Photos from the image-classification dataset "calibration" in the GitHub repository wakin721/insect_identifier_android. Its 28 classes are: Acrida cinerea, Acrididae, Apidae, Asilidae, Carabidae, Coenagrionidae, Colias erate, Colias heos, Colias poliographus, Curculionidae, Elateridae, Eumolpidae, Libellulidae, Lycaenidae, Megachile, Myrmeleontidae, Noctuidae, Pentatomidae, Phragmatobia, Pieris rapae, Polygonia c-album, Pontia daplidice, Sarcophagidae, Scarabaeoidea, Syrphidae, Tachinidae, Tenebrionidae, Vespidae.

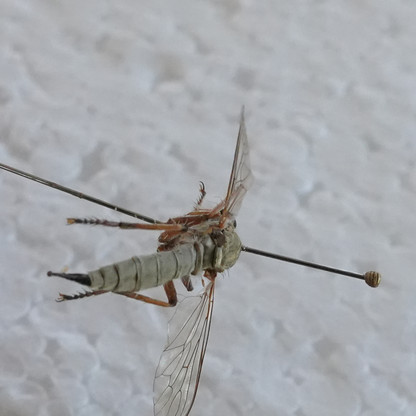
Label: Asilidae

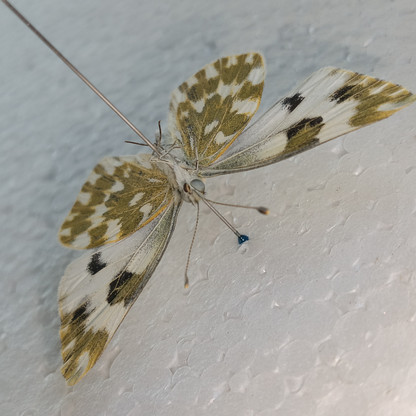
Label: Pontia daplidice

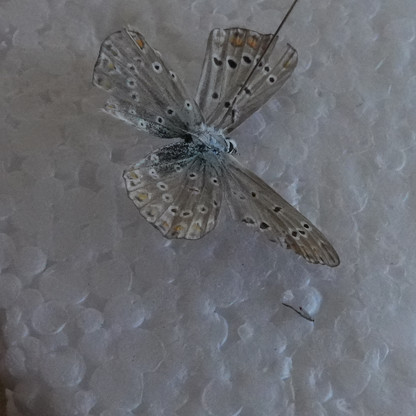
Label: Lycaenidae

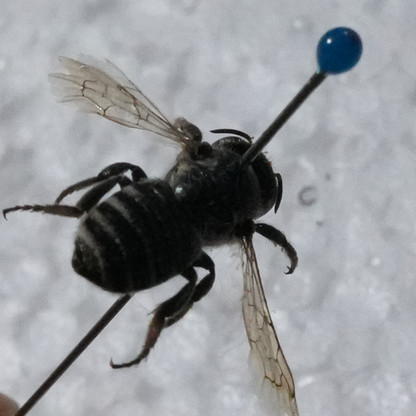
Label: Megachile

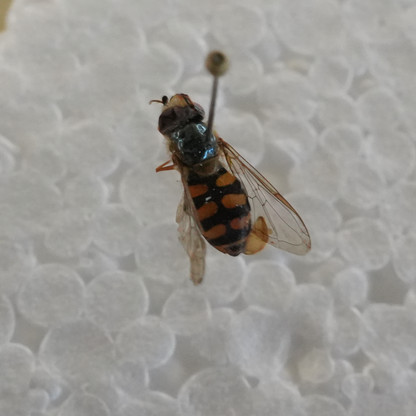
Label: Syrphidae

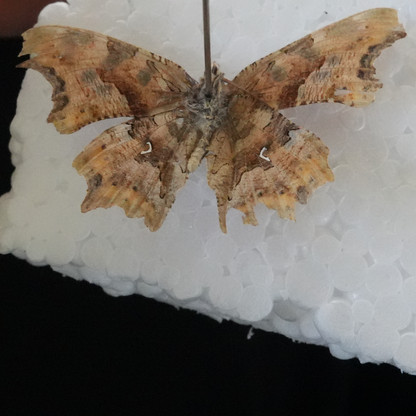
Label: Polygonia c-album
